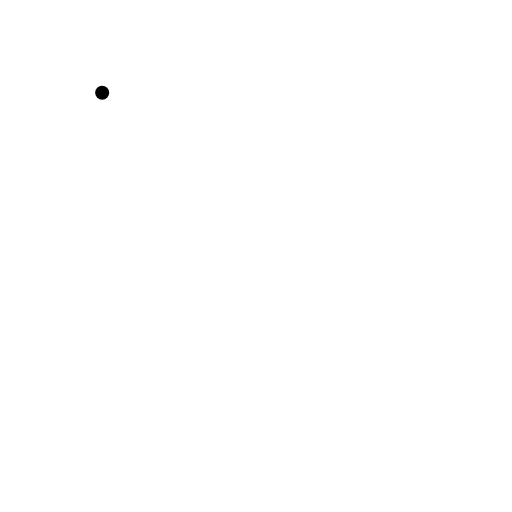
t = 0.00 s
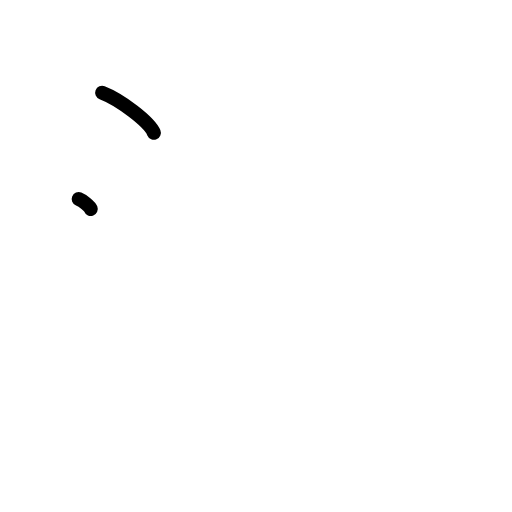
t = 1.25 s
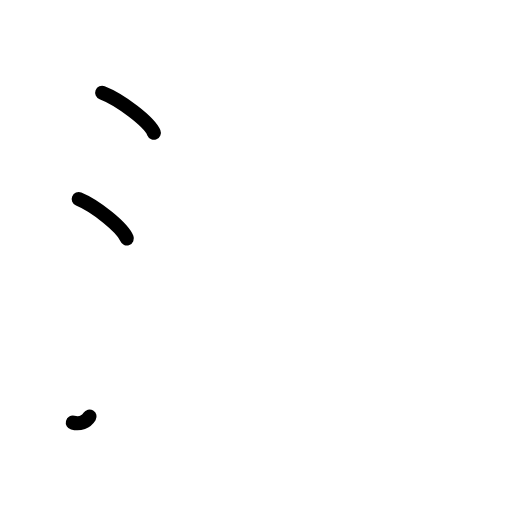
t = 2.38 s
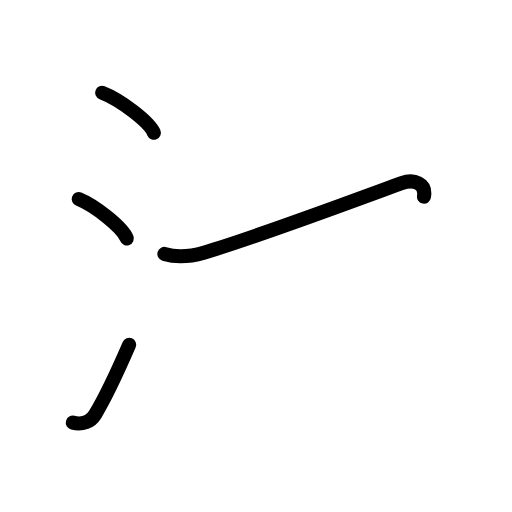
t = 3.60 s
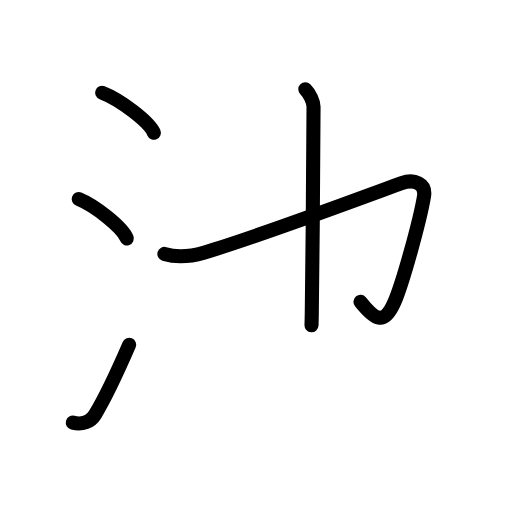
t = 4.83 s
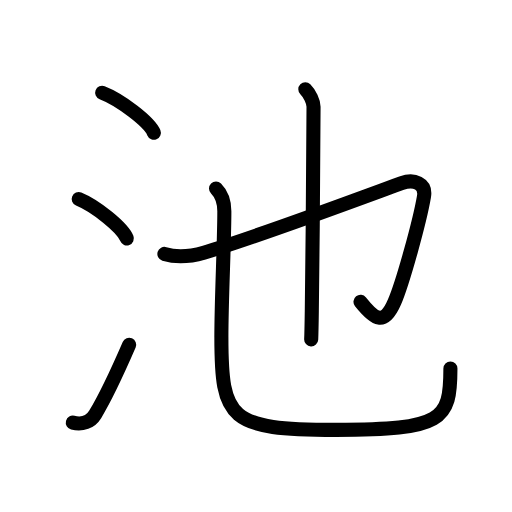
t = 6.00 s

The animated SVG that drew these frames (rendered in a browser with its animation timeline set to each time). Animation: 20 SMIL elements (animate=20); one cycle of 6.00 s.

<?xml version="1.0" encoding="UTF-8"?>
<!--
AniKanjiVG is licensed by CC-BY-SA Paul C. Sommerhoff (https://bitbucket.org/sommerhoff/anikanjivg).
AniKanjiVG uses KanjiVG which is licensed by CC-BY-SA Ulrich Apel (http://kanjivg.tagaini.net).
See also http://creativecommons.org/licenses/by-sa/3.0/
-->
<svg xmlns:kvg='http://kanjivg.tagaini.net' xmlns='http://www.w3.org/2000/svg' width='109' height='109' viewBox='0 0 109 109' style='fill:none;stroke:#000000;stroke-width:3;stroke-linecap:round;stroke-linejoin:round;' id="kvg:kanji_06c60"><g id="kvg:06c60" kvg:element="池"><g id="kvg:06c60-g1" kvg:element="氵" kvg:variant="true" kvg:original="水" kvg:position="left" kvg:radical="general"><path id="kvg:06c60-s1" kvg:type="㇔" d="M21.75,19.75c3.88,1.5,10.03,6.17,11,8.5"><animate attributeName="d" begin="0.0s" dur="1.0s" from="M21.75,19.75C21.75,19.75,21.75,19.75,21.75,19.75" to="M21.75,19.75c3.88,1.5,10.03,6.17,11,8.5" />
</path>
<path id="kvg:06c60-s2" kvg:type="㇔" d="M16.75,42.38c3.62,1.48,9.34,6.08,10.25,8.38"><animate attributeName="d" begin="1.0s" dur="1.0s" from="M16.75,42.38C16.75,42.38,16.75,42.38,16.75,42.38" to="M16.75,42.38c3.62,1.48,9.34,6.08,10.25,8.38" />
<animate attributeName="d" begin="0s" dur="1.0s" from="M-100,-100" to="M-100,-100" />
</path>
<path id="kvg:06c60-s3" kvg:type="㇀" d="M15.5,89.98c2,0.52,3.81-0.19,4.75-1.74c2.07-3.41,4.09-7.55,7.25-14.84"><animate attributeName="d" begin="2.0s" dur="0.5s" from="M15.5,89.98C15.5,89.98,15.5,89.98,15.5,89.98" to="M15.5,89.98c2,0.52,3.81-0.19,4.75-1.74" />
<animate attributeName="d" begin="2.5s" dur="0.5s" from="M15.5,89.98c2,0.52,3.81-0.19,4.75-1.74c0,0,0,0,0,0,0" to="M15.5,89.98c2,0.52,3.81-0.19,4.75-1.74c2.07-3.41,4.09-7.55,7.25-14.84" />
<animate attributeName="d" begin="0s" dur="2.0s" from="M-100,-100" to="M-100,-100" />
</path>
</g>
<g id="kvg:06c60-g2" kvg:element="也" kvg:position="right" kvg:phon="也"><path id="kvg:06c60-s4" kvg:type="㇆v" d="M35,54.06c2.96,0.91,5.47,0.57,8.39-0.27C54.1,50.68,80.11,40.95,85.5,39c2.63-0.95,5.25,0,4.76,2.86c-0.93,5.4-4.5,18.28-6.26,22.39c-2.25,5.25-4.25,3.75-7.25,0"><animate attributeName="d" begin="3.0s" dur="0.2s" from="M35,54.06C35,54.06,35,54.06,35,54.06" to="M35,54.06c2.96,0.91,5.47,0.57,8.39-0.27" />
<animate attributeName="d" begin="3.2s" dur="0.2s" from="M35,54.06c2.96,0.91,5.47,0.57,8.39-0.27c0,0,0,0,0,0,0" to="M35,54.06c2.96,0.91,5.47,0.57,8.39-0.27C54.1,50.68,80.11,40.95,85.5,39" />
<animate attributeName="d" begin="3.4s" dur="0.2s" from="M35,54.06c2.96,0.91,5.47,0.57,8.39-0.27C54.1,50.68,80.11,40.95,85.5,39c0,0,0,0,0,0,0" to="M35,54.06c2.96,0.91,5.47,0.57,8.39-0.27C54.1,50.68,80.11,40.95,85.5,39c2.63-0.95,5.25,0,4.76,2.86" />
<animate attributeName="d" begin="3.6s" dur="0.2s" from="M35,54.06c2.96,0.91,5.47,0.57,8.39-0.27C54.1,50.68,80.11,40.95,85.5,39c2.63-0.95,5.25,0,4.76,2.86c0,0,0,0,0,0,0" to="M35,54.06c2.96,0.91,5.47,0.57,8.39-0.27C54.1,50.68,80.11,40.95,85.5,39c2.63-0.95,5.25,0,4.76,2.86c-0.93,5.4-4.5,18.28-6.26,22.39" />
<animate attributeName="d" begin="3.8s" dur="0.2s" from="M35,54.06c2.96,0.91,5.47,0.57,8.39-0.27C54.1,50.68,80.11,40.95,85.5,39c2.63-0.95,5.25,0,4.76,2.86c-0.93,5.4-4.5,18.28-6.26,22.39c0,0,0,0,0,0,0" to="M35,54.06c2.96,0.91,5.47,0.57,8.39-0.27C54.1,50.68,80.11,40.95,85.5,39c2.63-0.95,5.25,0,4.76,2.86c-0.93,5.4-4.5,18.28-6.26,22.39c-2.25,5.25-4.25,3.75-7.25,0" />
<animate attributeName="d" begin="0s" dur="3.0s" from="M-100,-100" to="M-100,-100" />
</path>
<path id="kvg:06c60-s5" kvg:type="㇑" d="M65,19c0.94,0.94,1.75,2.62,1.75,3.75c0,5.12-0.18,29.87-0.37,43.5c-0.04,2.8-0.08,4.93-0.13,6"><animate attributeName="d" begin="4.0s" dur="0.3333333333333333s" from="M65,19C65,19,65,19,65,19" to="M65,19c0.94,0.94,1.75,2.62,1.75,3.75" />
<animate attributeName="d" begin="4.333333333333333s" dur="0.3333333333333333s" from="M65,19c0.94,0.94,1.75,2.62,1.75,3.75c0,0,0,0,0,0,0" to="M65,19c0.94,0.94,1.75,2.62,1.75,3.75c0,5.12-0.18,29.87-0.37,43.5" />
<animate attributeName="d" begin="4.666666666666667s" dur="0.3333333333333333s" from="M65,19c0.94,0.94,1.75,2.62,1.75,3.75c0,5.12-0.18,29.87-0.37,43.5c0,0,0,0,0,0,0" to="M65,19c0.94,0.94,1.75,2.62,1.75,3.75c0,5.12-0.18,29.87-0.37,43.5c-0.04,2.8-0.08,4.93-0.13,6" />
<animate attributeName="d" begin="0s" dur="4.0s" from="M-100,-100" to="M-100,-100" />
</path>
<g id="kvg:06c60-g3" kvg:element="乙" kvg:variant="true"><path id="kvg:06c60-s6" kvg:type="㇟" d="M45.99,40.12c1.26,1.26,1.77,3.13,1.77,4.85c0,7.07-0.63,18.39-0.63,26.79c0,17.5,1.62,19.75,24.37,19.75s24.39-2,24.39-13.07"><animate attributeName="d" begin="5.0s" dur="0.3333333333333333s" from="M45.99,40.12C45.99,40.12,45.99,40.12,45.99,40.12" to="M45.99,40.12c1.26,1.26,1.77,3.13,1.77,4.85" />
<animate attributeName="d" begin="5.333333333333333s" dur="0.3333333333333333s" from="M45.99,40.12c1.26,1.26,1.77,3.13,1.77,4.85c0,0,0,0,0,0,0" to="M45.99,40.12c1.26,1.26,1.77,3.13,1.77,4.85c0,7.07-0.63,18.39-0.63,26.79" />
<animate attributeName="d" begin="5.666666666666667s" dur="0.3333333333333333s" from="M45.99,40.12c1.26,1.26,1.77,3.13,1.77,4.85c0,7.07-0.63,18.39-0.63,26.79c0,0,0,0,0,0,0" to="M45.99,40.12c1.26,1.26,1.77,3.13,1.77,4.85c0,7.07-0.63,18.39-0.63,26.79c0,17.5,1.62,19.75,24.37,19.75s24.39-2,24.39-13.07" />
<animate attributeName="d" begin="0s" dur="5.0s" from="M-100,-100" to="M-100,-100" />
</path>
</g>
</g>
</g>
</svg>
